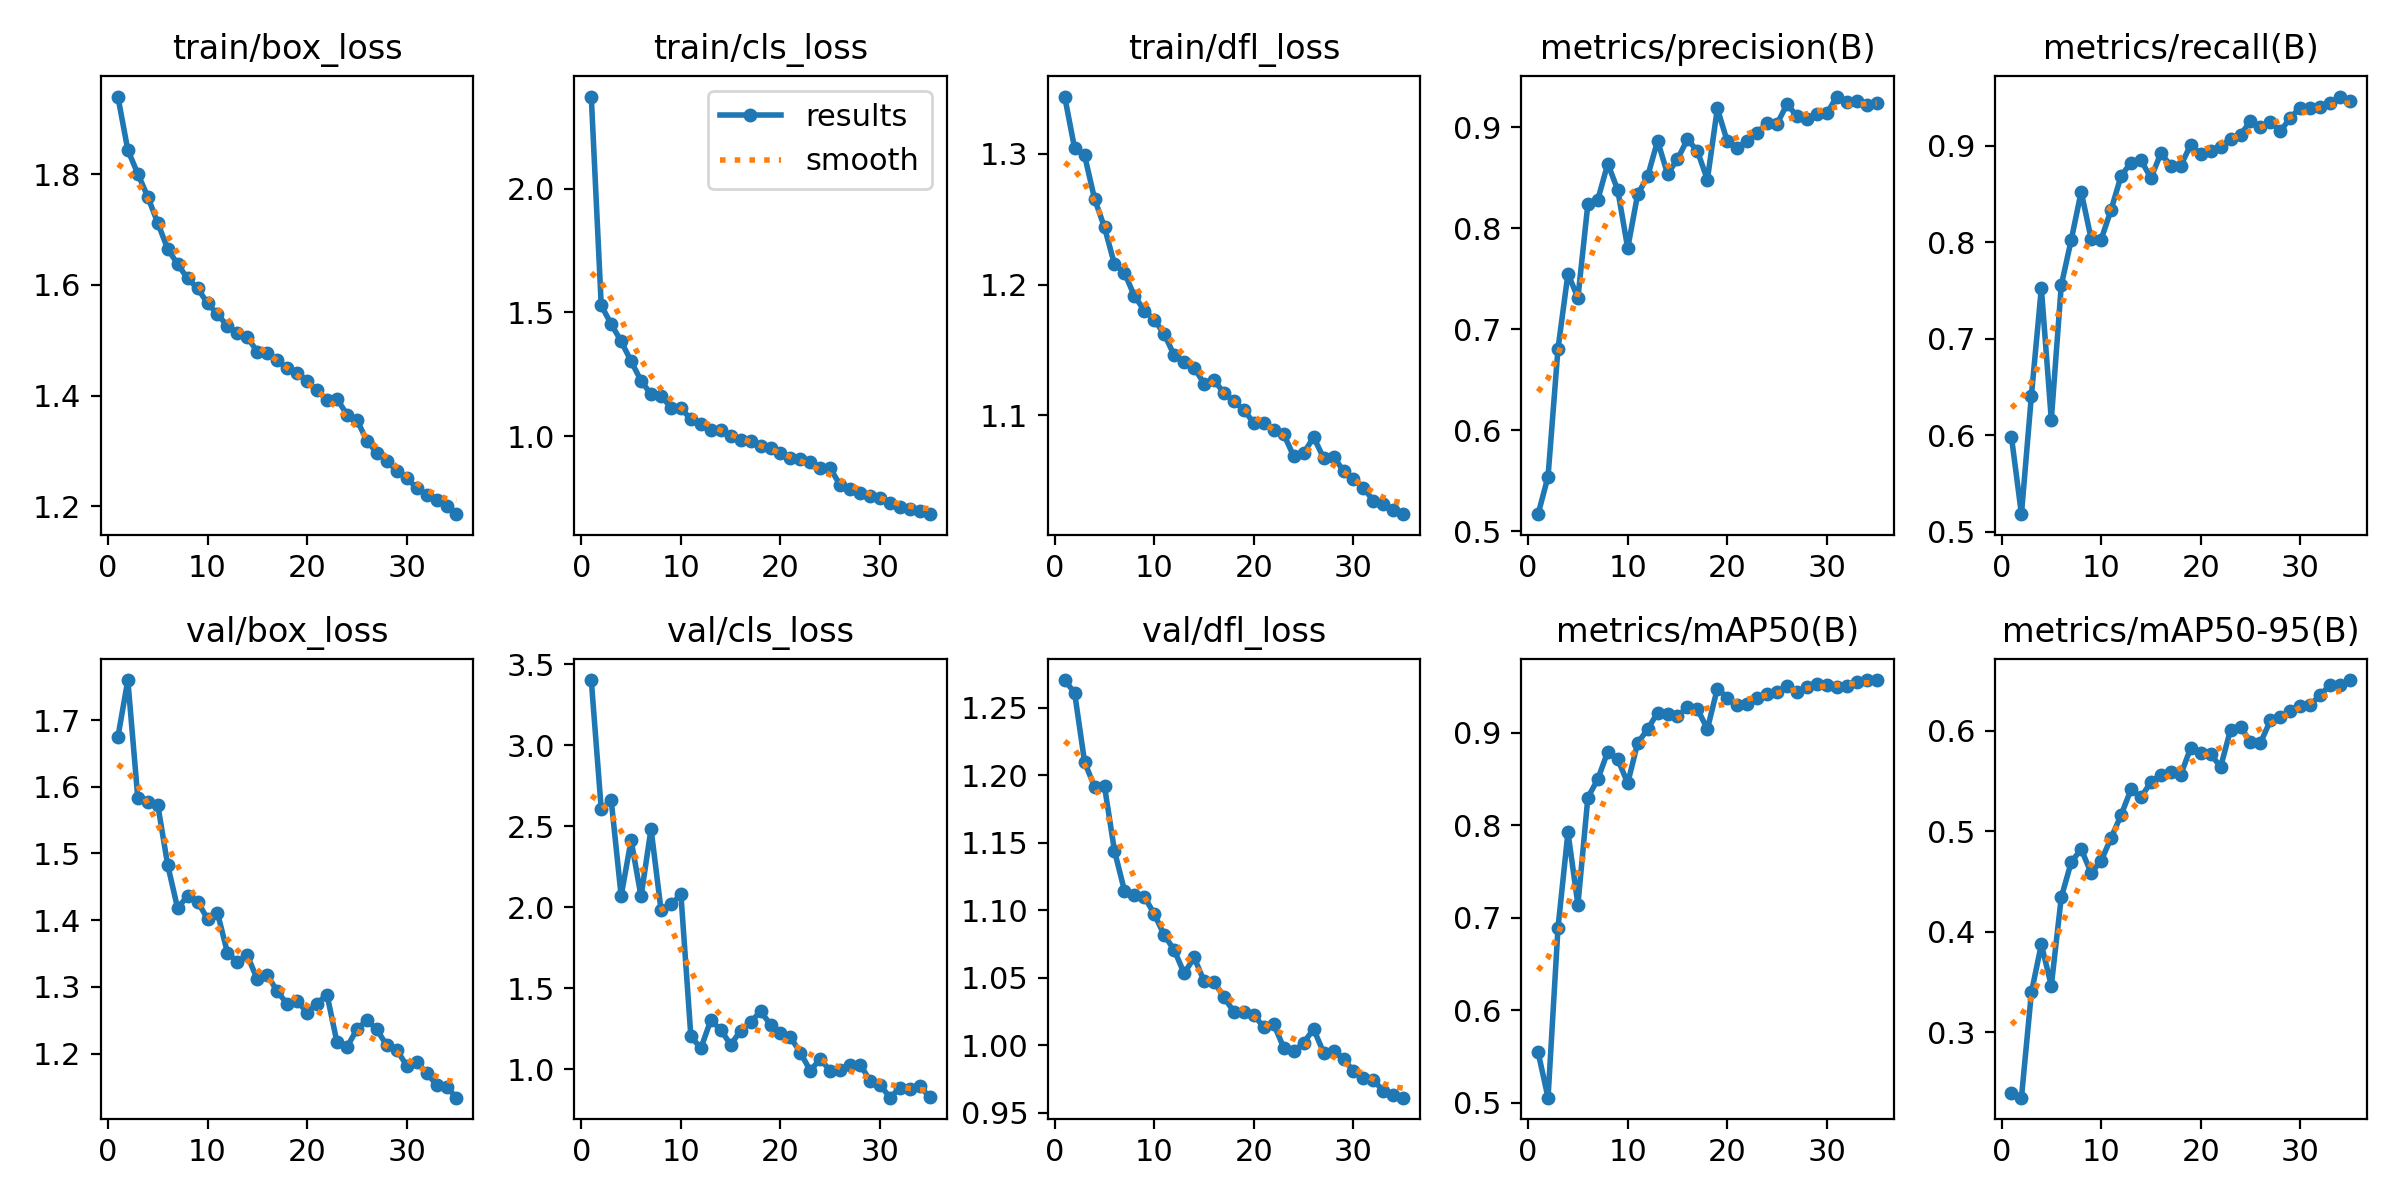

Source data for this figure (header and first rows):
epoch, time, train/box_loss, train/cls_loss, train/dfl_loss, metrics/precision(B), metrics/recall(B), metrics/mAP50(B), metrics/mAP50-95(B), val/box_loss, val/cls_loss, val/dfl_loss, lr/pg0, lr/pg1, lr/pg2
1, 120.4, 1.941, 2.371, 1.344, 0.5168, 0.5978, 0.5549, 0.2399, 1.674, 3.404, 1.27, 0.0004756, 0.0004756, 0.0004756
2, 224.8, 1.844, 1.529, 1.304, 0.554, 0.518, 0.5056, 0.2349, 1.76, 2.606, 1.261, 0.000925, 0.000925, 0.000925
3, 326.8, 1.801, 1.453, 1.299, 0.6807, 0.6409, 0.6891, 0.3396, 1.583, 2.662, 1.21, 0.001347, 0.001347, 0.001347
4, 427.5, 1.76, 1.384, 1.266, 0.7549, 0.7524, 0.7926, 0.3875, 1.577, 2.071, 1.191, 0.001308, 0.001308, 0.001308
5, 528.2, 1.712, 1.304, 1.244, 0.7312, 0.616, 0.7142, 0.3464, 1.573, 2.414, 1.192, 0.001267, 0.001267, 0.001267
6, 632, 1.665, 1.224, 1.216, 0.824, 0.7553, 0.8302, 0.4343, 1.483, 2.067, 1.144, 0.001227, 0.001227, 0.001227
7, 737.6, 1.638, 1.17, 1.209, 0.8284, 0.8025, 0.85, 0.4693, 1.418, 2.485, 1.114, 0.001186, 0.001186, 0.001186
8, 837.3, 1.612, 1.165, 1.191, 0.8641, 0.8524, 0.8799, 0.4823, 1.437, 1.985, 1.111, 0.001146, 0.001146, 0.001146
9, 933.6, 1.594, 1.116, 1.18, 0.8379, 0.8036, 0.8716, 0.4585, 1.428, 2.017, 1.11, 0.001106, 0.001106, 0.001106
10, 1029, 1.567, 1.114, 1.173, 0.7804, 0.8027, 0.8457, 0.4706, 1.402, 2.079, 1.097, 0.001065, 0.001065, 0.001065
11, 1124, 1.547, 1.07, 1.162, 0.8337, 0.8336, 0.8891, 0.4934, 1.411, 1.204, 1.081, 0.001025, 0.001025, 0.001025
12, 1220, 1.526, 1.048, 1.146, 0.8514, 0.8686, 0.904, 0.516, 1.351, 1.129, 1.071, 0.0009844, 0.0009844, 0.0009844
13, 1318, 1.513, 1.028, 1.141, 0.8867, 0.8827, 0.9218, 0.5417, 1.337, 1.302, 1.053, 0.000944, 0.000944, 0.000944
14, 1421, 1.506, 1.026, 1.136, 0.8538, 0.8853, 0.9204, 0.5338, 1.347, 1.244, 1.065, 0.0009035, 0.0009035, 0.0009035
15, 1532, 1.479, 1.003, 1.124, 0.8685, 0.8666, 0.9181, 0.549, 1.311, 1.15, 1.047, 0.0008631, 0.0008631, 0.0008631
16, 1635, 1.478, 0.9869, 1.127, 0.8882, 0.8923, 0.9279, 0.5565, 1.318, 1.239, 1.047, 0.0008227, 0.0008227, 0.0008227
17, 1741, 1.464, 0.9821, 1.117, 0.8766, 0.8796, 0.926, 0.5589, 1.293, 1.29, 1.035, 0.0007823, 0.0007823, 0.0007823
18, 1850, 1.449, 0.9624, 1.111, 0.8482, 0.8794, 0.9042, 0.5564, 1.274, 1.357, 1.025, 0.0007419, 0.0007419, 0.0007419
19, 1953, 1.441, 0.9541, 1.104, 0.9187, 0.9013, 0.948, 0.5831, 1.279, 1.276, 1.024, 0.0007014, 0.0007014, 0.0007014
20, 2054, 1.427, 0.9314, 1.094, 0.8861, 0.8914, 0.9381, 0.5776, 1.261, 1.223, 1.023, 0.000661, 0.000661, 0.000661
21, 2160, 1.409, 0.9139, 1.094, 0.88, 0.8947, 0.93, 0.5772, 1.275, 1.197, 1.013, 0.0006206, 0.0006206, 0.0006206
22, 2260, 1.392, 0.9103, 1.089, 0.8867, 0.899, 0.9318, 0.564, 1.288, 1.102, 1.015, 0.0005802, 0.0005802, 0.0005802
23, 2364, 1.394, 0.8959, 1.085, 0.8945, 0.9075, 0.9375, 0.6012, 1.217, 0.9895, 0.9981, 0.0005398, 0.0005398, 0.0005398
24, 2474, 1.366, 0.8745, 1.069, 0.9048, 0.9116, 0.9426, 0.6039, 1.21, 1.065, 0.9956, 0.0004993, 0.0004993, 0.0004993
25, 2577, 1.356, 0.8708, 1.071, 0.9035, 0.9256, 0.9441, 0.5891, 1.236, 0.9869, 1.002, 0.0004589, 0.0004589, 0.0004589
26, 2705, 1.318, 0.8032, 1.083, 0.9231, 0.92, 0.9505, 0.588, 1.25, 0.9966, 1.012, 0.0004185, 0.0004185, 0.0004185
27, 2807, 1.296, 0.7893, 1.067, 0.911, 0.9251, 0.9445, 0.6104, 1.236, 1.029, 0.9946, 0.0003781, 0.0003781, 0.0003781
28, 2908, 1.282, 0.7709, 1.068, 0.9087, 0.9152, 0.9493, 0.6134, 1.212, 1.029, 0.9956, 0.0003377, 0.0003377, 0.0003377
29, 3010, 1.263, 0.76, 1.058, 0.9136, 0.9291, 0.9533, 0.6199, 1.205, 0.9273, 0.9902, 0.0002972, 0.0002972, 0.0002972
30, 3112, 1.25, 0.7497, 1.051, 0.9139, 0.9398, 0.9517, 0.6248, 1.182, 0.9031, 0.9806, 0.0002568, 0.0002568, 0.0002568
31, 3214, 1.233, 0.7315, 1.045, 0.9305, 0.9388, 0.9501, 0.6255, 1.187, 0.8239, 0.9754, 0.0002164, 0.0002164, 0.0002164
32, 3318, 1.22, 0.7171, 1.035, 0.9251, 0.9406, 0.9505, 0.6359, 1.171, 0.8853, 0.9742, 0.000176, 0.000176, 0.000176
33, 3419, 1.212, 0.7068, 1.032, 0.9263, 0.9443, 0.9548, 0.6455, 1.153, 0.8764, 0.9662, 0.0001356, 0.0001356, 0.0001356
34, 3520, 1.2, 0.6999, 1.028, 0.9226, 0.9512, 0.9572, 0.6453, 1.15, 0.8955, 0.9634, 9.51306e-05, 9.51306e-05, 9.51306e-05
35, 3623, 1.185, 0.6865, 1.024, 0.9245, 0.947, 0.9567, 0.6506, 1.134, 0.8253, 0.9612, 5.47103e-05, 5.47103e-05, 5.47103e-05
